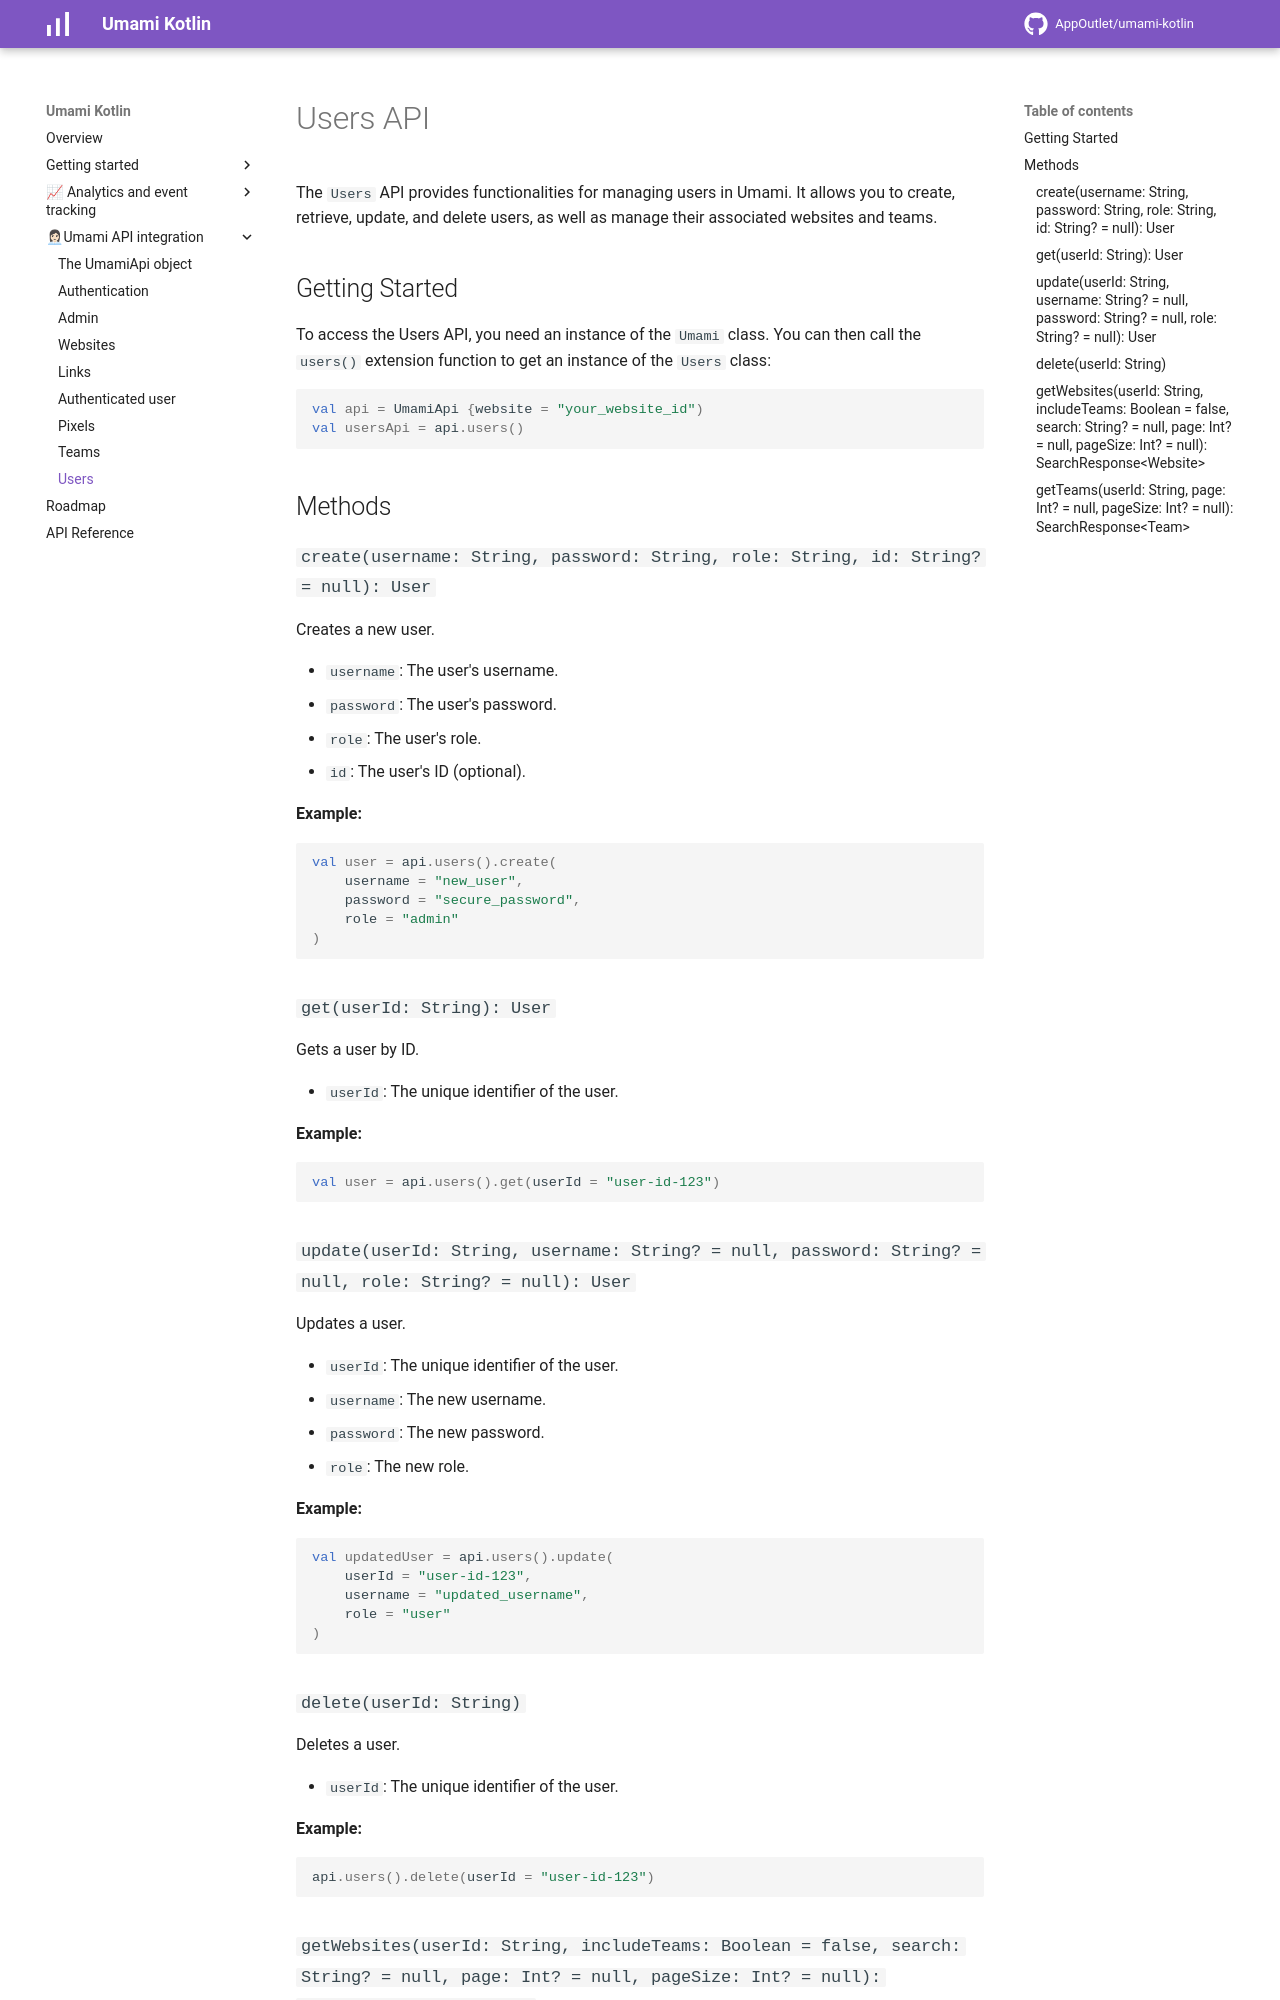

repository: AppOutlet/umami-kotlin · page: users/index.html · generator: mkdocs

# Users API

The `Users` API provides functionalities for managing users in Umami. It allows you to create, retrieve, update, and delete users, as well as manage their associated websites and teams.

## Getting Started

To access the Users API, you need an instance of the `Umami` class. You can then call the `users()` extension function to get an instance of the `Users` class:

```kotlin
val api = UmamiApi {website = "your_website_id")
val usersApi = api.users()
```

## Methods

### `create(username: String, password: String, role: String, id: String? = null): User`

Creates a new user.

- `username`: The user's username.
- `password`: The user's password.
- `role`: The user's role.
- `id`: The user's ID (optional).

**Example:**

```kotlin
val user = api.users().create(
    username = "new_user",
    password = "secure_password",
    role = "admin"
)
```

### `get(userId: String): User`

Gets a user by ID.

- `userId`: The unique identifier of the user.

**Example:**

```kotlin
val user = api.users().get(userId = "user-id-123")
```

### `update(userId: String, username: String? = null, password: String? = null, role: String? = null): User`

Updates a user.

- `userId`: The unique identifier of the user.
- `username`: The new username.
- `password`: The new password.
- `role`: The new role.

**Example:**

```kotlin
val updatedUser = api.users().update(
    userId = "user-id-123",
    username = "updated_username",
    role = "user"
)
```

### `delete(userId: String)`

Deletes a user.

- `userId`: The unique identifier of the user.

**Example:**

```kotlin
api.users().delete(userId = "user-id-123")
```
